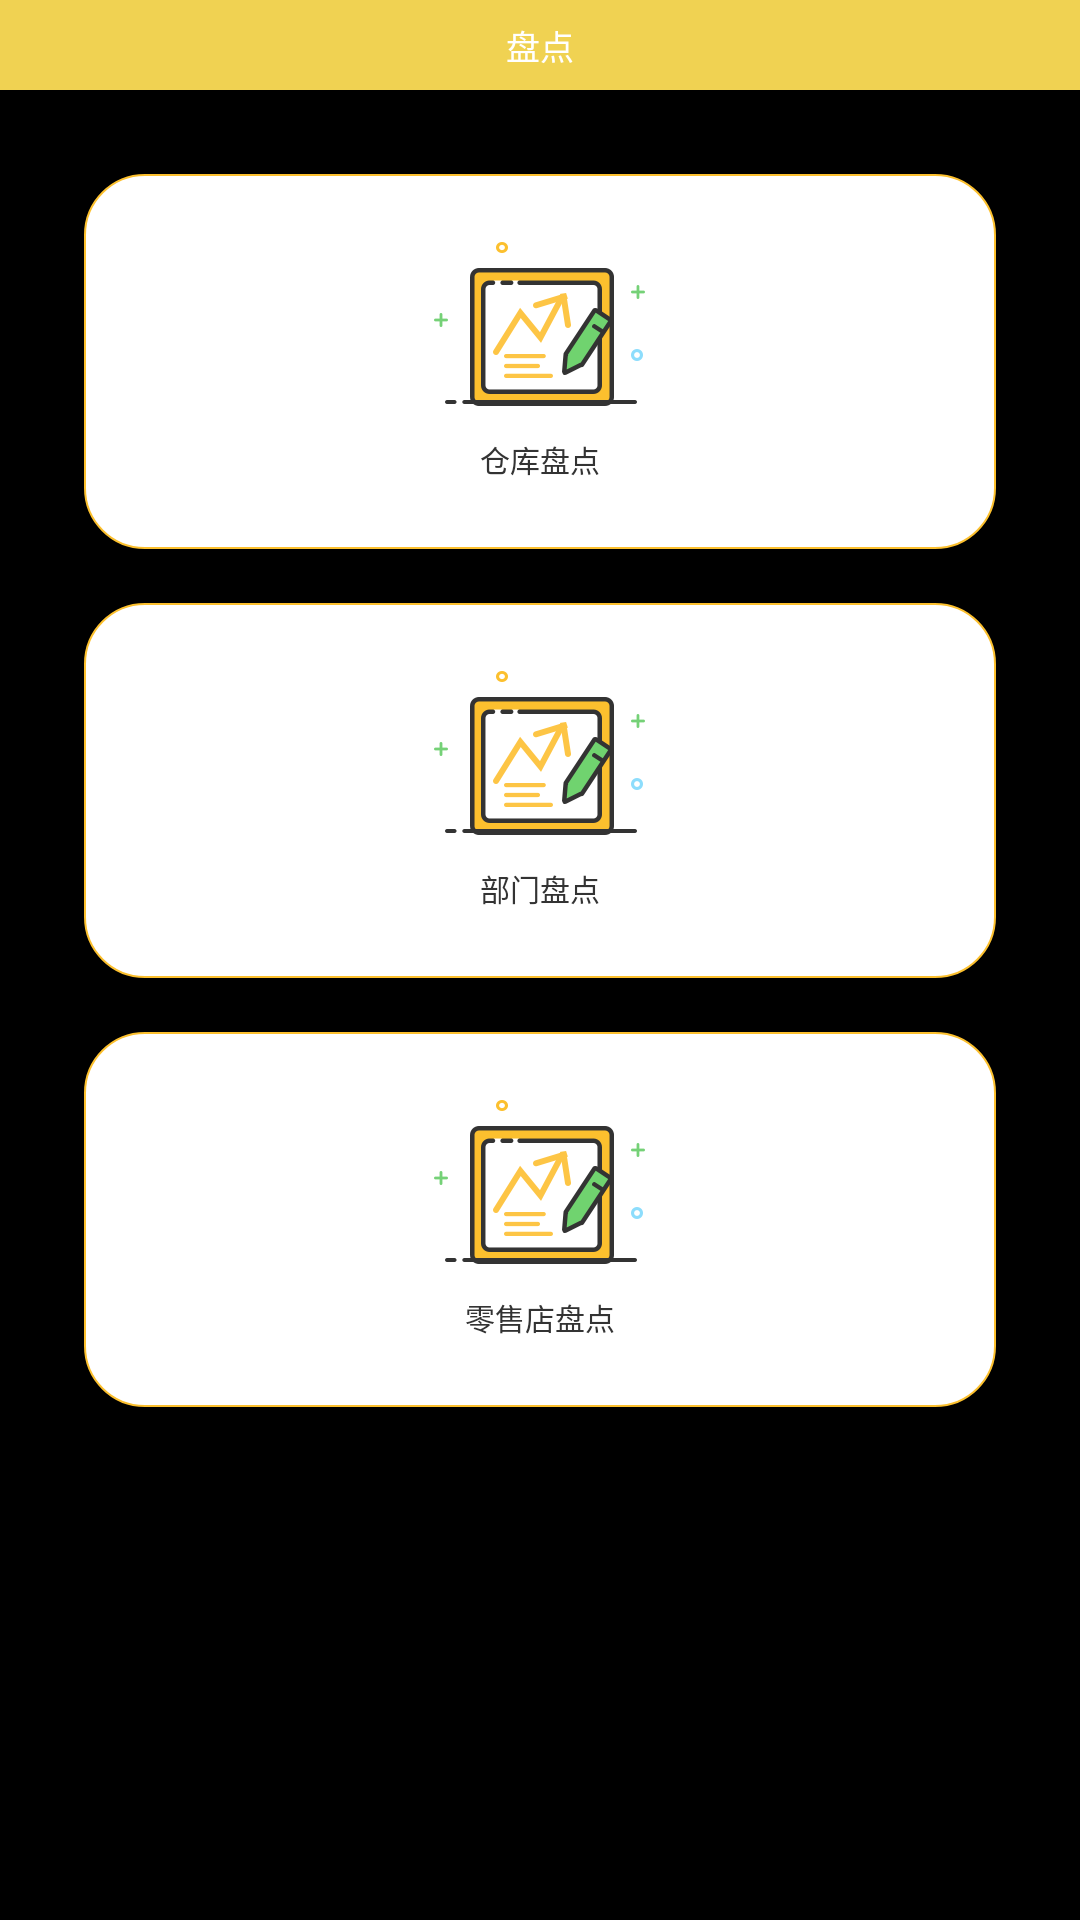

Android layout source for this screen:
<!-- AndroidManifest.xml: application theme android:Theme.NoTitleBar -->
<!-- res/layout/activity_all_pd.xml -->
<?xml version="1.0" encoding="utf-8"?>
<LinearLayout xmlns:android="http://schemas.android.com/apk/res/android"
    android:layout_width="match_parent"
    android:layout_height="match_parent"
    android:orientation="vertical">

    <TextView
        android:layout_width="match_parent"
        android:layout_height="90px"
        android:background="@color/yellow"
        android:gravity="center"
        android:text="盘点"
        android:textColor="@color/white"
        android:textSize="34px" />

    <LinearLayout
        android:id="@+id/ll_all_cangku"
        android:layout_width="match_parent"
        android:layout_height="0dp"
        android:layout_marginLeft="28dp"
        android:layout_marginTop="28dp"
        android:layout_marginRight="28dp"
        android:layout_marginBottom="18dp"
        android:layout_weight="1"
        android:background="@drawable/bg_cater_again1"
        android:foreground="?android:selectableItemBackground"
        android:gravity="center"
        android:orientation="vertical">

        <ImageView
            android:layout_width="wrap_content"
            android:layout_height="wrap_content"
            android:src="@drawable/pandian" />

        <TextView
            android:layout_width="wrap_content"
            android:layout_height="wrap_content"
            android:layout_marginTop="10dp"
            android:text="仓库盘点"
            android:textColor="#333"
            android:textSize="30px" />

    </LinearLayout>

    <LinearLayout
        android:id="@+id/ll_all_bumen"
        android:layout_width="match_parent"
        android:layout_height="0dp"
        android:layout_marginLeft="28dp"
        android:layout_marginRight="28dp"
        android:layout_marginBottom="18dp"
        android:layout_weight="1"
        android:background="@drawable/bg_cater_again1"
        android:foreground="?android:selectableItemBackground"
        android:gravity="center"
        android:orientation="vertical">

        <ImageView
            android:layout_width="wrap_content"
            android:layout_height="wrap_content"
            android:src="@drawable/pandian" />

        <TextView
            android:layout_width="wrap_content"
            android:layout_height="wrap_content"
            android:layout_marginTop="10dp"
            android:text="部门盘点"
            android:textColor="#333"
            android:textSize="30px" />

    </LinearLayout>


    <LinearLayout
        android:id="@+id/ll_all_lsd"
        android:layout_width="match_parent"
        android:layout_height="0dp"
        android:layout_marginLeft="28dp"
        android:layout_marginRight="28dp"
        android:layout_marginBottom="28dp"
        android:layout_weight="1"
        android:background="@drawable/bg_cater_again1"
        android:foreground="?android:selectableItemBackground"
        android:gravity="center"
        android:orientation="vertical">

        <ImageView
            android:layout_width="wrap_content"
            android:layout_height="wrap_content"
            android:src="@drawable/pandian" />

        <TextView
            android:layout_width="wrap_content"
            android:layout_height="wrap_content"
            android:layout_marginTop="10dp"
            android:text="零售店盘点"
            android:textColor="#333"
            android:textSize="30px" />

    </LinearLayout>

    <LinearLayout
        android:visibility="invisible"
        android:id="@+id/ll_home_pandian"
        android:layout_width="match_parent"
        android:layout_height="0dp"
        android:layout_marginLeft="28dp"
        android:layout_marginRight="28dp"
        android:layout_marginBottom="18dp"
        android:layout_weight="1"
        android:background="@drawable/bg_cater_again1"
        android:foreground="?android:selectableItemBackground"
        android:gravity="center"
        android:orientation="vertical">

        <ImageView
            android:layout_width="wrap_content"
            android:layout_height="wrap_content"
            android:src="@drawable/pandian" />

        <TextView
            android:layout_width="wrap_content"
            android:layout_height="wrap_content"
            android:layout_marginTop="10dp"
            android:text="盘点"
            android:textColor="#333"
            android:textSize="30px" />

    </LinearLayout>


</LinearLayout>
<!-- resources referenced by this layout -->
<resources>
  <color name="white">#ffffffff</color>
  <color name="yellow">#f0d252</color>
  <!-- drawable bg_cater_again1 (drawable) -->
  <?xml version="1.0" encoding="utf-8"?>
  <shape xmlns:android="http://schemas.android.com/apk/res/android"
      android:shape="rectangle">
      <stroke android:width="2px" android:color="#fcc02e"/>
      <solid android:color="#ffffff" />
      <corners
          android:radius="20dp" />
  </shape>
  <!-- drawable pandian: png bitmap (drawable-hdpi, 4255 bytes) -->
</resources>
